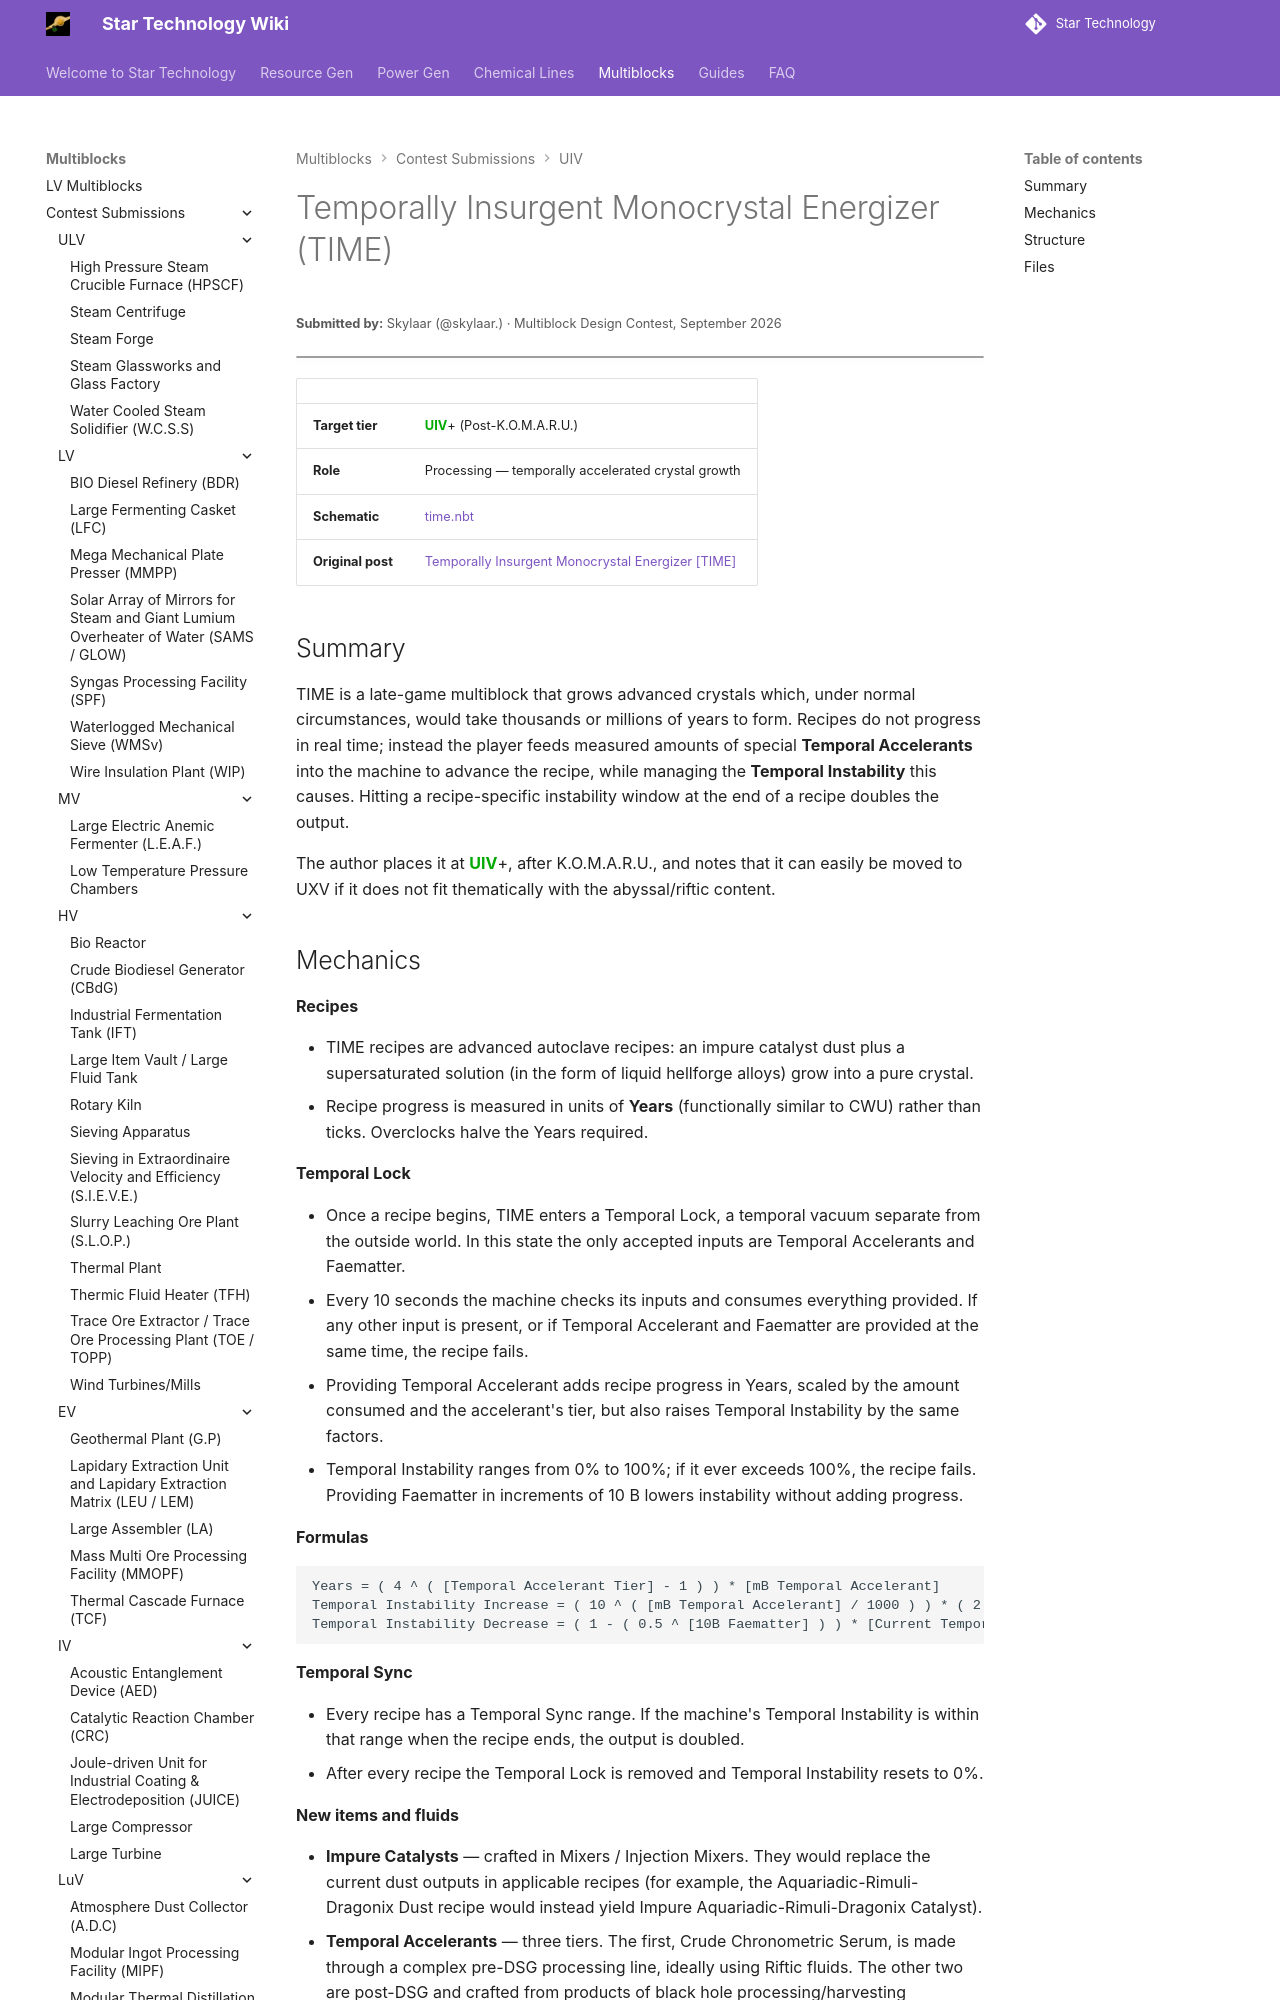

repository: StarT-Dev-Team/StarT-Wiki · page: Multiblocks/Contest/temporally-insurgent-monocrystal-energizer/index.html · generator: mkdocs

---
title: Temporally Insurgent Monocrystal Energizer
author: Skylaar
---

# Temporally Insurgent Monocrystal Energizer (TIME)
<small>**Submitted by:** Skylaar (@skylaar.) · Multiblock Design Contest, September 2026</small>

!!! quote ""

| | |
|---|---|
| **Target tier** | <UIV>UIV</UIV>+ (Post-K.O.M.A.R.U.) |
| **Role** | Processing — temporally accelerated crystal growth |
| **Schematic** | [time.nbt](Contest_img/temporally-insurgent-monocrystal-energizer/time.nbt) |
| **Original post** | [Temporally Insurgent Monocrystal Energizer [TIME]](https://discord.com/channels/1177211394039484477/1555249342837686353) |

## Summary

TIME is a late-game multiblock that grows advanced crystals which, under normal circumstances, would take thousands or millions of years to form. Recipes do not progress in real time; instead the player feeds measured amounts of special **Temporal Accelerants** into the machine to advance the recipe, while managing the **Temporal Instability** this causes. Hitting a recipe-specific instability window at the end of a recipe doubles the output.

The author places it at <UIV>UIV</UIV>+, after K.O.M.A.R.U., and notes that it can easily be moved to <UXV>UXV</UXV> if it does not fit thematically with the abyssal/riftic content.
